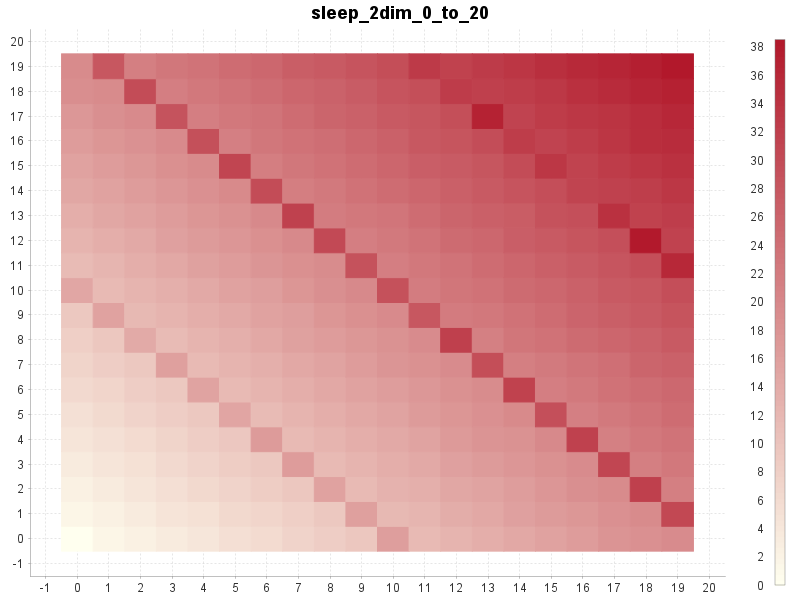

Values plotted in this chart, from the file beside it:
# csv2chart.chart=heat
# csv2chart.header-column
# csv2chart.header-row
argument, 0, 1, 2, 3, 4, 5, 6, 7, 8, 9, 10, 11, 12, 13, 14, 15, 16, 17, 18, 19
0, 0.0, 1.5, 2.2, 3.2, 4.1, 5.2, 5.9, 7.2, 8.2, 9.3, 16.1, 11.5, 12.4, 13.4, 14.4, 15.5, 16.5, 17.7, 18.4, 19.2
1, 1.5, 2.3, 3.3, 4.4, 5.0, 6.3, 7.0, 8.0, 9.1, 15.8, 11.6, 12.3, 13.6, 14.4, 15.7, 16.6, 17.3, 18.4, 19.3, 30.5
2, 2.2, 3.2, 4.2, 5.2, 6.3, 7.2, 8.3, 9.3, 15.5, 11.4, 12.7, 13.3, 14.6, 15.3, 16.3, 17.4, 18.6, 19.3, 31.8, 21.3
3, 3.3, 4.2, 5.0, 6.2, 7.2, 8.3, 9.1, 16.4, 11.5, 12.4, 13.5, 14.3, 15.7, 16.6, 17.4, 18.3, 19.2, 30.7, 21.3, 22.4
4, 4.2, 5.1, 6.0, 7.1, 8.2, 9.2, 16.6, 11.4, 12.5, 13.4, 14.3, 15.3, 16.7, 17.8, 18.1, 19.6, 31.6, 21.1, 22.4, 23.2
5, 5.1, 6.1, 7.2, 8.2, 9.1, 14.9, 11.3, 12.4, 13.4, 14.5, 15.3, 16.6, 17.5, 18.4, 19.5, 29.2, 21.2, 22.2, 23.2, 24.4
6, 6.2, 7.0, 8.2, 9.1, 15.2, 11.5, 12.5, 13.5, 14.4, 15.4, 16.3, 17.2, 18.3, 19.1, 31.5, 21.4, 22.3, 23.5, 24.3, 25.1
7, 7.1, 8.2, 9.1, 15.8, 11.4, 12.4, 13.2, 14.4, 15.3, 16.4, 17.6, 18.3, 19.2, 29.5, 21.3, 22.1, 23.1, 23.9, 25.6, 26.2
8, 8.0, 9.3, 14.1, 11.3, 12.4, 13.3, 14.4, 15.6, 16.5, 17.3, 18.1, 19.2, 31.7, 21.1, 22.8, 23.5, 24.6, 25.4, 26.3, 27.5
9, 9.1, 15.5, 11.6, 12.4, 13.5, 14.3, 15.4, 16.1, 17.5, 18.5, 19.4, 28.0, 22.0, 22.4, 23.5, 24.4, 25.7, 26.6, 27.4, 28.5
10, 14.7, 11.5, 12.4, 13.3, 14.2, 15.5, 16.1, 17.5, 18.6, 19.6, 28.9, 21.8, 22.8, 23.4, 24.6, 25.2, 26.3, 27.5, 28.0, 29.4
11, 11.2, 12.3, 13.5, 14.5, 15.6, 16.4, 17.6, 18.5, 19.1, 28.8, 21.4, 22.5, 23.3, 24.5, 25.4, 26.5, 27.3, 28.2, 29.4, 35.8
12, 12.5, 13.5, 14.3, 15.7, 16.6, 17.4, 18.5, 19.6, 30.2, 21.4, 22.2, 23.3, 24.6, 25.3, 26.7, 27.4, 28.3, 29.2, 38.2, 31.4
13, 13.4, 14.6, 15.4, 16.5, 17.5, 18.3, 19.6, 31.6, 21.7, 22.5, 22.9, 24.4, 25.6, 26.5, 27.0, 28.8, 29.2, 34.3, 31.5, 32.2
14, 14.6, 15.5, 16.5, 17.4, 18.4, 19.5, 29.8, 21.5, 22.3, 23.4, 24.4, 25.5, 26.4, 27.5, 28.4, 29.4, 31.1, 31.6, 32.1, 33.3
15, 15.4, 16.5, 17.3, 18.5, 19.3, 31.0, 21.5, 22.6, 23.5, 24.5, 25.5, 26.7, 27.2, 28.1, 29.7, 33.2, 31.3, 32.5, 33.4, 34.3
16, 16.5, 17.5, 18.2, 19.4, 29.1, 21.2, 22.6, 23.5, 24.1, 25.2, 26.3, 27.7, 28.3, 29.6, 32.3, 31.2, 32.3, 33.4, 34.8, 35.1
17, 17.2, 18.6, 19.4, 28.6, 21.4, 22.4, 23.1, 24.4, 25.6, 26.2, 27.4, 28.1, 29.3, 36.8, 31.2, 32.5, 33.2, 33.8, 34.9, 35.9
18, 18.7, 19.3, 29.7, 21.4, 22.4, 23.3, 24.3, 25.4, 26.1, 27.1, 28.4, 29.3, 32.4, 31.8, 32.3, 33.1, 34.5, 35.2, 36.2, 37.0
19, 19.3, 27.9, 21.3, 22.6, 23.3, 24.4, 25.3, 26.8, 27.4, 28.4, 29.5, 32.8, 31.5, 32.6, 33.4, 34.6, 35.6, 36.2, 37.3, 38.5
